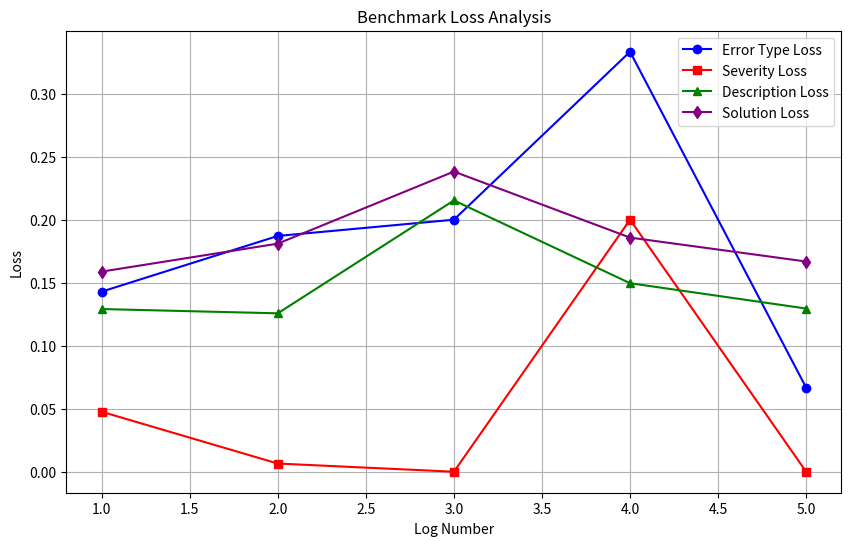
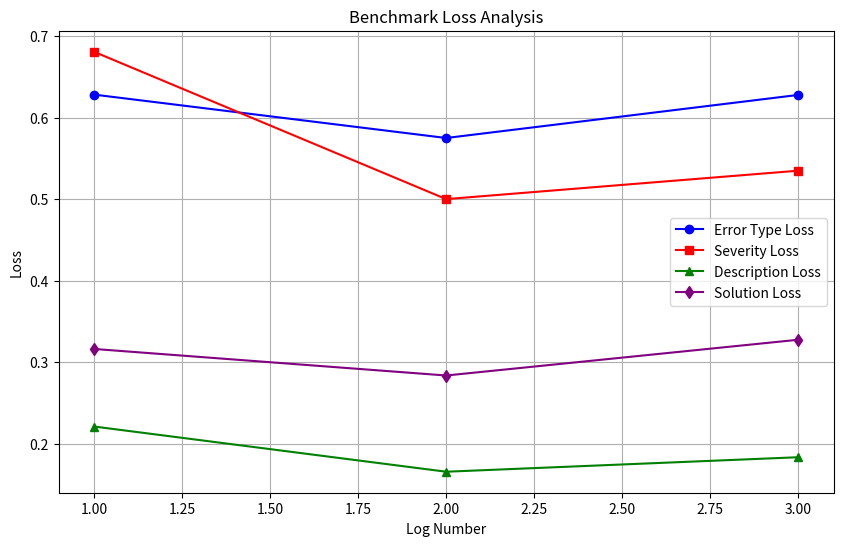

Generate these figures, in order, with matplotlib:
import matplotlib.pyplot as plt

# Data from the benchmark results
log_numbers = [1, 2, 3, 4, 5]
error_type = [0.1429, 0.1871, 0.2000, 0.3333, 0.0667]
severity = [0.0476, 0.0065, 0.0000, 0.2000, 0.0000]
description = [0.1291, 0.1257, 0.2153, 0.1496, 0.1295]
solution = [0.1588, 0.1810, 0.2382, 0.1858, 0.1668]

# Plot
plt.figure(figsize=(10, 6))
plt.plot(log_numbers, error_type, marker='o', linestyle='-', color='blue', label='Error Type Loss')
plt.plot(log_numbers, severity, marker='s', linestyle='-', color='red', label='Severity Loss')
plt.plot(log_numbers, description, marker='^', linestyle='-', color='green', label='Description Loss')
plt.plot(log_numbers, solution, marker='d', linestyle='-', color='purple', label='Solution Loss')

# Labels and Title
plt.xlabel('Log Number')
plt.ylabel('Loss')
plt.title('Benchmark Loss Analysis')
plt.legend()
plt.grid(True)

# Show plot
plt.show()


import matplotlib.pyplot as plt

# Data from the benchmark results
log_numbers = [1, 2, 3]
error_type = [0.6283, 0.5750, 0.6279]
severity = [0.6809, 0.5000, 0.5349]
description = [0.2209, 0.1654, 0.1832]
solution = [0.3161, 0.2835, 0.3274]

# Plot
plt.figure(figsize=(10, 6))
plt.plot(log_numbers, error_type, marker='o', linestyle='-', color='blue', label='Error Type Loss')
plt.plot(log_numbers, severity, marker='s', linestyle='-', color='red', label='Severity Loss')
plt.plot(log_numbers, description, marker='^', linestyle='-', color='green', label='Description Loss')
plt.plot(log_numbers, solution, marker='d', linestyle='-', color='purple', label='Solution Loss')

# Labels and Title
plt.xlabel('Log Number')
plt.ylabel('Loss')
plt.title('Benchmark Loss Analysis')
plt.legend()
plt.grid(True)

# Show plot
plt.show()
